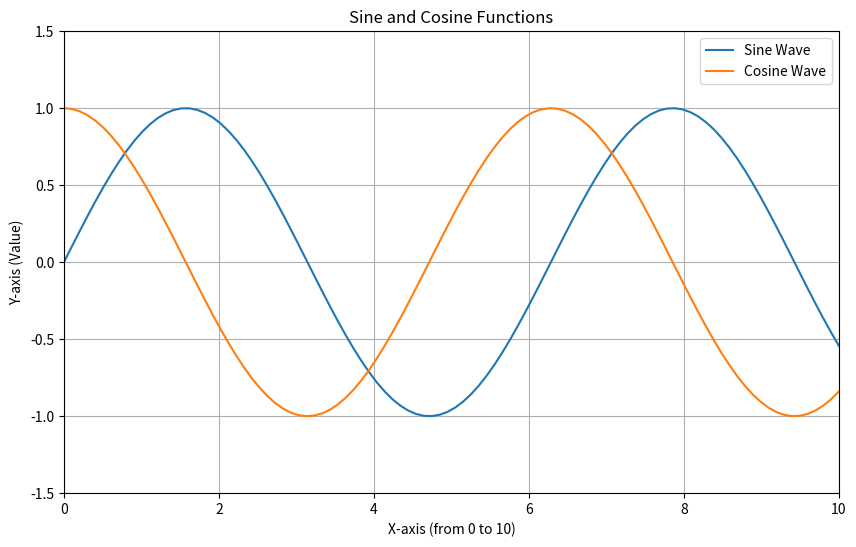

The script that saved this image:
import matplotlib.pyplot as plt
import numpy as np

# =======================================
# 1. THE ANATOMY OF A PLOT
# =======================================
# - A complete visualization is more than just a line; it needs labels and titles
#   to provide context and be easily understood.
# - Matplotlib allows you to customize every part of your plot.
# - Key Components:
#   - Figure: The entire window or page the plot is drawn on.
#   - Axes: The actual plot area where the data is plotted (the x-y coordinate system).
#   - Title: The main title of the plot.
#   - x-label / y-label: The labels for the x and y axes.
#   - Legend: A key to identify different lines or data series on the plot.
#   - Grid: A grid of lines in the background to aid in reading values.


# =======================================
# 2. BUILDING A PLOT STEP-BY-STEP
# =======================================
# - We will use the `pyplot` interface to add these components one by one.

# --- Step 1: Prepare Data ---
# We'll plot two functions, sine and cosine, to demonstrate the legend.
x = np.linspace(0, 10, 100)  # 100 points from 0 to 10
y_sin = np.sin(x)
y_cos = np.cos(x)


# --- Step 2: Create the Plot and Add Components ---

# `plt.figure()` can be used to control the overall window size.
plt.figure(figsize=(10, 6))  # (width, height in inches)

# Plot the data. We add a `label` to each line for the legend.
plt.plot(x, y_sin, label="Sine Wave")
plt.plot(x, y_cos, label="Cosine Wave")


# --- Step 3: Add Labels, Title, and other Components ---

# Add a title to the plot
plt.title("Sine and Cosine Functions")

# Add labels to the x and y axes
plt.xlabel("X-axis (from 0 to 10)")
plt.ylabel("Y-axis (Value)")

# Add a legend to identify the lines
# This function automatically uses the `label`s we defined in `plt.plot()`.
plt.legend()

# Add a grid to the background for better readability
plt.grid(True)

# You can manually set the limits of the axes
plt.xlim(0, 10)
plt.ylim(-1.5, 1.5)


# --- Step 4: Show the Plot ---
# `plt.show()` displays the final, complete figure.
print("Displaying a fully labeled plot. Close the plot window to end the script.")
plt.show()


# =======================================
# 3. SUMMARY OF PYPLOT COMMANDS
# =======================================
# - `plt.figure(figsize=(w, h))`: Controls the overall figure size.
# - `plt.plot(x, y, label='...')`: Plots the data and assigns it a label.
# - `plt.title('...')`: Sets the plot's main title.
# - `plt.xlabel('...')`: Sets the label for the x-axis.
# - `plt.ylabel('...')`: Sets the label for the y-axis.
# - `plt.legend()`: Displays the legend using the plot labels.
# - `plt.grid(True)`: Turns on the background grid.
# - `plt.xlim(min, max)` / `plt.ylim(min, max)`: Sets the axis limits.
# - `plt.show()`: Displays the figure.

# --- End of File ---
